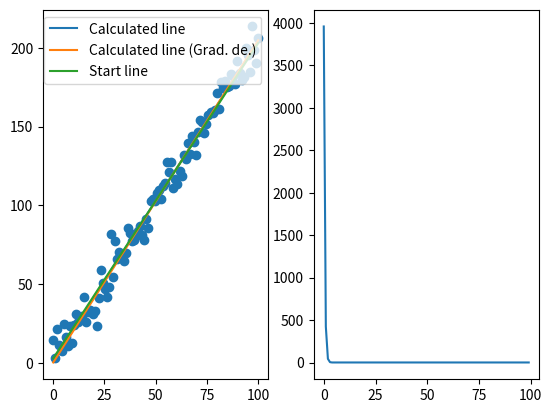

Recreate this plot in Python.
import numpy as np
import matplotlib.pyplot as plt

n = 100
y_size = 35
k = 2
b = 3
x = np.linspace(0, n, n)
y = x * k + b
vals = y + np.random.normal(0, y_size * 0.2, y.shape[0])


def less_squares_method():
    mean_x = np.mean(x)
    mean_y = np.mean(vals)
    kf = np.sum((x - mean_x) * (vals - mean_y)) / np.sum((x - mean_x) ** 2)
    bf = mean_y - kf * mean_x
    return bf, kf


def gradient_decent(n_iter, lr, X, Y):
    errors = np.zeros(n_iter)
    kf = np.random.random(1)[0]
    bf = np.random.random(1)[0]
    for i in range(n_iter):
        y1 = kf * X + bf
        kf += lr * (2 * np.mean(X * (vals - y1)))
        bf += lr * (2 * np.mean(vals - y1))
        errors[i] = np.mean((Y - y1) ** 2)
    return bf, kf, errors


b_lin, k_lin = less_squares_method()
new_y = x * k_lin + b_lin

print(f"""Оцінка поліному степеню 1 для знайдених параметрів: {np.polyfit([b_lin], [k_lin], 1)},
для початкових {np.polyfit([b], [k], 1)}""")


b_grad, k_grad, errors_grad = gradient_decent(100, 0.0001, x, y)

new_y1 = x * k_grad + b_grad

plt.subplot(1, 2, 1)
plt.plot(x, new_y, label='Calculated line')
plt.plot(x, new_y1, label='Calculated line (Grad. de.)')
plt.plot(x, y, label='Start line')
plt.scatter(x, vals)
plt.legend()

plt.subplot(1, 2, 2)

plt.plot(errors_grad, label='Error function result')
plt.show()
